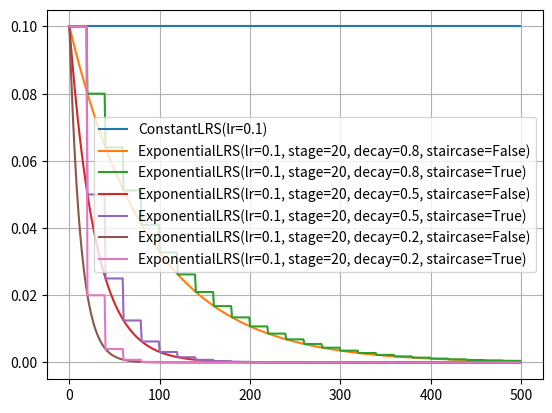

Here is the Python script that generated this plot:
from abc import abstractmethod
from math import floor


class LearningRateScheduler:
    @abstractmethod
    def __str__(self) -> str:
        raise NotImplementedError()

    def __call__(self, step: int) -> float:
        return self.learning_rate(step)

    @abstractmethod
    def learning_rate(self, step: int) -> float:
        raise NotImplementedError()


class ConstantLRS(LearningRateScheduler):
    """
        固定学习率
            :param lr: 固定的学习率
    """
    def __init__(self, lr=0.01):
        self.lr = lr

    def __str__(self) -> str:
        return f"{ConstantLRS.__name__}(lr={self.lr})"

    def learning_rate(self, step: int) -> float:
        return self.lr


class ExponentialLRS(LearningRateScheduler):
    """
        指数衰减法
            :param lr: 初始学习率
            :param stage: 每个阶段的长度（单位为步）
            :param decay: 每一阶段学习率衰减量
            :param staircase: 是否仅在阶段转换时调整学习速率
    """
    def __init__(self, lr: float = 0.01, stage: int = 500, decay: float = 0.1, staircase: bool = False):
        self.lr = lr
        self.stage = stage
        self.decay = decay
        self.staircase = staircase

    def __str__(self) -> str:
        return f"{ExponentialLRS.__name__}" \
               f"(lr={self.lr}, stage={self.stage}, decay={self.decay}, staircase={self.staircase})"

    def learning_rate(self, step: int) -> float:
        stage_index = step / self.stage
        if self.staircase:
            stage_index = floor(stage_index)
        return self.lr * self.decay ** stage_index


if __name__ == '__main__':
    from matplotlib import pyplot as plt
    START_LR = 0.1
    TEST_LENGTH = 500
    STAGE_LENGTH = 20

    c_lr = ConstantLRS(lr=START_LR)
    plt.plot([c_lr(i) for i in range(TEST_LENGTH)], label=str(c_lr))

    for j in range(8, 0, -3):
        current_decay = j / 10

        e_lr1 = ExponentialLRS(
            lr=START_LR, stage=STAGE_LENGTH, decay=current_decay, staircase=False)
        e_lr2 = ExponentialLRS(
            lr=START_LR, stage=STAGE_LENGTH, decay=current_decay, staircase=True)

        plt.plot([e_lr1(i) for i in range(TEST_LENGTH)], label=str(e_lr1))
        plt.plot([e_lr2(i) for i in range(TEST_LENGTH)], label=str(e_lr2))

    plt.grid()
    plt.legend()
    plt.show()
